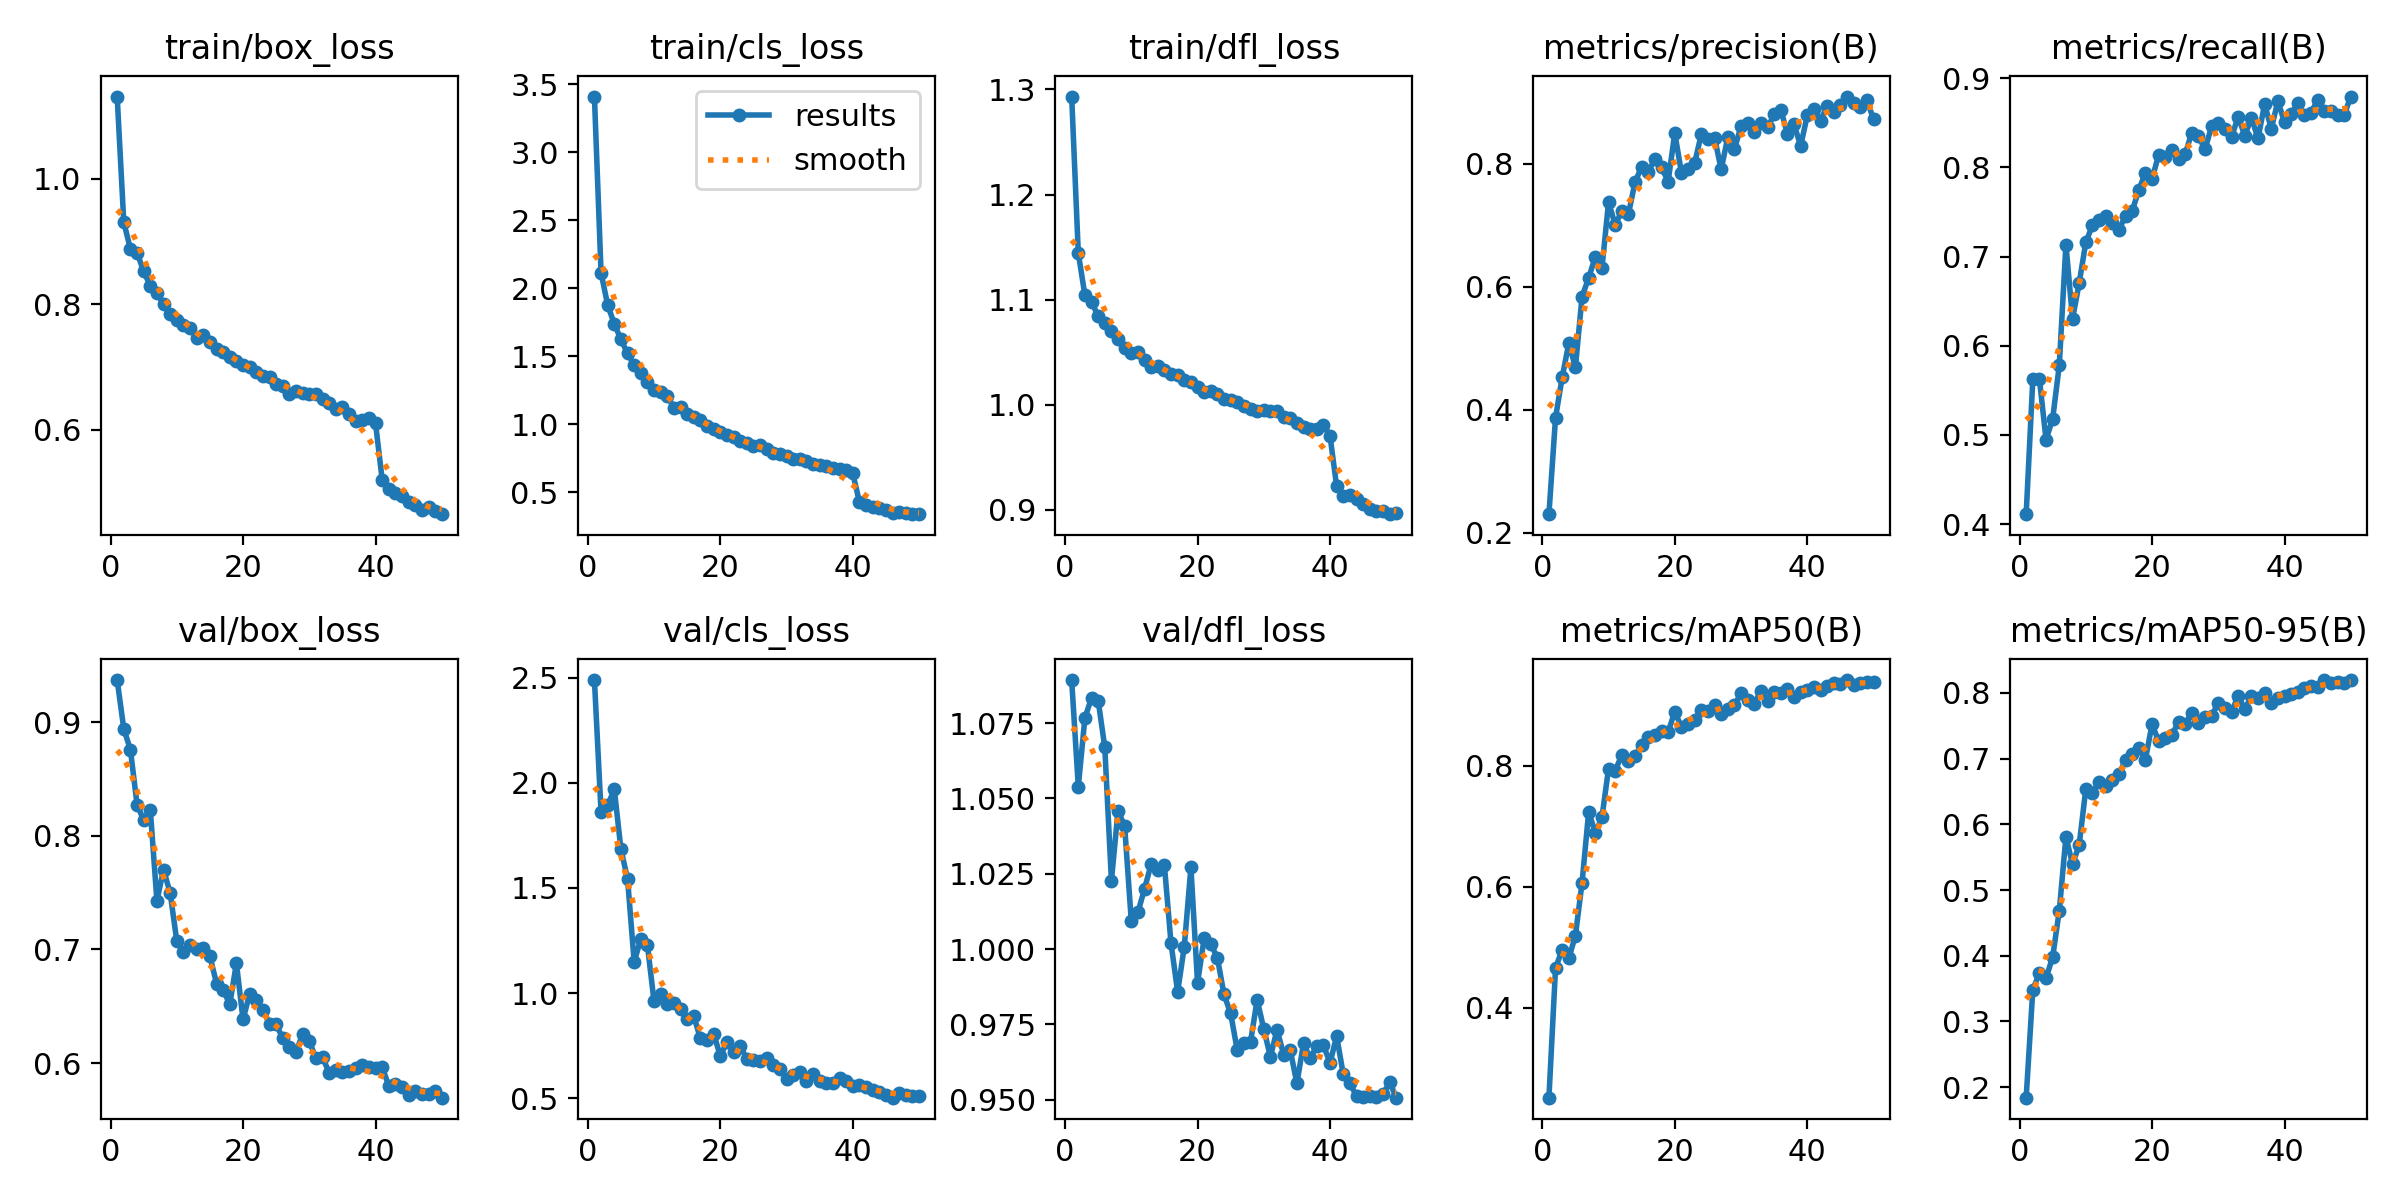

Source data for this figure (header and first rows):
epoch, time, train/box_loss, train/cls_loss, train/dfl_loss, metrics/precision(B), metrics/recall(B), metrics/mAP50(B), metrics/mAP50-95(B), val/box_loss, val/cls_loss, val/dfl_loss, lr/pg0, lr/pg1, lr/pg2
1, 39.38, 1.131, 3.409, 1.293, 0.2304, 0.4112, 0.2509, 0.184, 0.9371, 2.489, 1.089, 0.0001141, 0.0001141, 0.0001141
2, 66.68, 0.9304, 2.114, 1.144, 0.3874, 0.5623, 0.4651, 0.3483, 0.894, 1.862, 1.054, 0.0002245, 0.0002245, 0.0002245
3, 94.61, 0.8881, 1.875, 1.104, 0.4526, 0.5626, 0.496, 0.3735, 0.8758, 1.893, 1.077, 0.0003304, 0.0003304, 0.0003304
4, 121.7, 0.8823, 1.737, 1.098, 0.5083, 0.4948, 0.4813, 0.3662, 0.8276, 1.969, 1.083, 0.0003245, 0.0003245, 0.0003245
5, 148.5, 0.8524, 1.623, 1.084, 0.4691, 0.5182, 0.5191, 0.3979, 0.8137, 1.684, 1.083, 0.0003177, 0.0003177, 0.0003177
6, 175.6, 0.8294, 1.519, 1.078, 0.584, 0.5782, 0.6063, 0.4688, 0.823, 1.543, 1.067, 0.0003108, 0.0003108, 0.0003108
7, 202.8, 0.8172, 1.434, 1.07, 0.6143, 0.7134, 0.7238, 0.5811, 0.7428, 1.148, 1.023, 0.000304, 0.000304, 0.000304
8, 230, 0.8008, 1.374, 1.063, 0.6486, 0.6302, 0.6888, 0.5393, 0.7702, 1.256, 1.046, 0.0002972, 0.0002972, 0.0002972
9, 257.3, 0.7848, 1.312, 1.054, 0.6298, 0.6701, 0.7145, 0.5685, 0.7497, 1.228, 1.041, 0.0002904, 0.0002904, 0.0002904
10, 284.6, 0.7745, 1.252, 1.05, 0.7373, 0.7161, 0.7951, 0.6537, 0.7073, 0.9597, 1.009, 0.0002835, 0.0002835, 0.0002835
11, 312.5, 0.7676, 1.234, 1.05, 0.7011, 0.7349, 0.792, 0.648, 0.6976, 0.9976, 1.012, 0.0002767, 0.0002767, 0.0002767
12, 339.9, 0.7615, 1.208, 1.043, 0.7223, 0.7407, 0.8175, 0.6642, 0.7043, 0.9481, 1.02, 0.0002699, 0.0002699, 0.0002699
13, 367.1, 0.7456, 1.12, 1.036, 0.7181, 0.7454, 0.8085, 0.6592, 0.7005, 0.9532, 1.028, 0.000263, 0.000263, 0.000263
14, 394.2, 0.7507, 1.128, 1.037, 0.7701, 0.7381, 0.8154, 0.6676, 0.7013, 0.9227, 1.026, 0.0002562, 0.0002562, 0.0002562
15, 421.6, 0.7403, 1.072, 1.033, 0.795, 0.7302, 0.8346, 0.6769, 0.694, 0.8758, 1.028, 0.0002494, 0.0002494, 0.0002494
16, 448.9, 0.7292, 1.049, 1.029, 0.7869, 0.7455, 0.847, 0.6975, 0.67, 0.8883, 1.002, 0.0002425, 0.0002425, 0.0002425
17, 476.3, 0.7241, 1.028, 1.029, 0.8072, 0.751, 0.8509, 0.7076, 0.6643, 0.7847, 0.9858, 0.0002357, 0.0002357, 0.0002357
18, 503.6, 0.7163, 0.9849, 1.023, 0.794, 0.7746, 0.8571, 0.7161, 0.6518, 0.7743, 1.001, 0.0002289, 0.0002289, 0.0002289
19, 530.8, 0.7095, 0.965, 1.022, 0.771, 0.794, 0.8556, 0.6985, 0.6879, 0.8063, 1.027, 0.000222, 0.000222, 0.000222
20, 558.2, 0.7029, 0.9419, 1.017, 0.85, 0.7865, 0.8897, 0.7523, 0.6384, 0.7011, 0.9888, 0.0002152, 0.0002152, 0.0002152
21, 585.7, 0.6999, 0.9168, 1.012, 0.7852, 0.8144, 0.8641, 0.7268, 0.661, 0.7655, 1.004, 0.0002084, 0.0002084, 0.0002084
22, 613.3, 0.6917, 0.9034, 1.013, 0.7914, 0.8118, 0.8693, 0.7309, 0.6558, 0.7214, 1.002, 0.0002015, 0.0002015, 0.0002015
23, 640.5, 0.6852, 0.8751, 1.01, 0.801, 0.82, 0.8755, 0.7367, 0.647, 0.7484, 0.997, 0.0001947, 0.0001947, 0.0001947
24, 667.9, 0.6847, 0.8645, 1.005, 0.8476, 0.8089, 0.8926, 0.7555, 0.6344, 0.6858, 0.9849, 0.0001879, 0.0001879, 0.0001879
25, 695.3, 0.6732, 0.8368, 1.005, 0.8394, 0.8148, 0.8905, 0.7525, 0.634, 0.6824, 0.9786, 0.0001811, 0.0001811, 0.0001811
26, 722.9, 0.6706, 0.845, 1.003, 0.8425, 0.839, 0.9005, 0.7697, 0.6218, 0.6778, 0.9664, 0.0001742, 0.0001742, 0.0001742
27, 750.3, 0.6571, 0.8183, 0.9987, 0.7907, 0.8349, 0.8854, 0.7546, 0.6138, 0.6915, 0.9688, 0.0001674, 0.0001674, 0.0001674
28, 777.4, 0.6617, 0.7897, 0.996, 0.8427, 0.8201, 0.8932, 0.764, 0.6097, 0.6562, 0.9691, 0.0001606, 0.0001606, 0.0001606
29, 804.8, 0.6579, 0.7829, 0.9942, 0.8233, 0.8463, 0.9, 0.7648, 0.6257, 0.6397, 0.9831, 0.0001537, 0.0001537, 0.0001537
30, 831.9, 0.6567, 0.7638, 0.9954, 0.8612, 0.8498, 0.92, 0.7855, 0.6192, 0.5913, 0.9734, 0.0001469, 0.0001469, 0.0001469
31, 859.3, 0.6578, 0.7464, 0.9939, 0.8665, 0.8425, 0.9091, 0.7764, 0.6042, 0.6117, 0.9642, 0.0001401, 0.0001401, 0.0001401
32, 886.5, 0.6487, 0.7439, 0.9939, 0.8515, 0.8339, 0.9028, 0.771, 0.6058, 0.6235, 0.9731, 0.0001332, 0.0001332, 0.0001332
33, 913.9, 0.6425, 0.7275, 0.9881, 0.8654, 0.8567, 0.924, 0.7956, 0.5909, 0.5793, 0.965, 0.0001264, 0.0001264, 0.0001264
34, 941.2, 0.6338, 0.704, 0.987, 0.8589, 0.8357, 0.9063, 0.775, 0.5938, 0.6125, 0.9663, 0.0001196, 0.0001196, 0.0001196
35, 968.5, 0.6358, 0.7019, 0.9825, 0.88, 0.8555, 0.9225, 0.7954, 0.5921, 0.5807, 0.9554, 0.0001127, 0.0001127, 0.0001127
36, 995.7, 0.6257, 0.6885, 0.9787, 0.8875, 0.8325, 0.9198, 0.7921, 0.5931, 0.5719, 0.9686, 0.0001059, 0.0001059, 0.0001059
37, 1023, 0.6139, 0.6734, 0.9768, 0.849, 0.8709, 0.9272, 0.8003, 0.5955, 0.5726, 0.9637, 9.9084e-05, 9.9084e-05, 9.9084e-05
38, 1050, 0.6151, 0.67, 0.9766, 0.8638, 0.8434, 0.913, 0.7844, 0.5985, 0.5965, 0.9678, 9.2253e-05, 9.2253e-05, 9.2253e-05
39, 1077, 0.6189, 0.6594, 0.981, 0.829, 0.8743, 0.9223, 0.7924, 0.5966, 0.5805, 0.9681, 8.5422e-05, 8.5422e-05, 8.5422e-05
40, 1104, 0.6104, 0.637, 0.9704, 0.8784, 0.8504, 0.925, 0.7957, 0.5958, 0.5593, 0.9622, 7.8591e-05, 7.8591e-05, 7.8591e-05
41, 1131, 0.5208, 0.4288, 0.9225, 0.8885, 0.8603, 0.9299, 0.799, 0.5965, 0.5612, 0.9711, 7.176e-05, 7.176e-05, 7.176e-05
42, 1157, 0.5063, 0.4038, 0.9135, 0.87, 0.8719, 0.9258, 0.8016, 0.5801, 0.5531, 0.9584, 6.4929e-05, 6.4929e-05, 6.4929e-05
43, 1182, 0.4999, 0.3923, 0.9142, 0.8934, 0.8588, 0.9312, 0.8069, 0.5813, 0.5373, 0.9555, 5.8098e-05, 5.8098e-05, 5.8098e-05
44, 1206, 0.494, 0.3814, 0.9103, 0.8841, 0.8613, 0.9364, 0.8104, 0.5787, 0.5314, 0.9511, 5.1267e-05, 5.1267e-05, 5.1267e-05
45, 1232, 0.4856, 0.3704, 0.9061, 0.8951, 0.8756, 0.9357, 0.8096, 0.5715, 0.5172, 0.9509, 4.4436e-05, 4.4436e-05, 4.4436e-05
46, 1257, 0.4795, 0.3487, 0.9009, 0.9091, 0.8634, 0.9418, 0.8195, 0.5757, 0.5021, 0.9512, 3.7605e-05, 3.7605e-05, 3.7605e-05
47, 1282, 0.4723, 0.3504, 0.8989, 0.8981, 0.8631, 0.9331, 0.8154, 0.5728, 0.5245, 0.9508, 3.0774e-05, 3.0774e-05, 3.0774e-05
48, 1307, 0.4766, 0.3469, 0.8989, 0.892, 0.8589, 0.9363, 0.8175, 0.5731, 0.5151, 0.9518, 2.3943e-05, 2.3943e-05, 2.3943e-05
49, 1333, 0.4705, 0.3374, 0.8959, 0.9033, 0.8587, 0.9389, 0.8158, 0.5757, 0.5112, 0.9558, 1.7112e-05, 1.7112e-05, 1.7112e-05
50, 1357, 0.4656, 0.3375, 0.8972, 0.8723, 0.8794, 0.9388, 0.8197, 0.5696, 0.5116, 0.9506, 1.0281e-05, 1.0281e-05, 1.0281e-05
